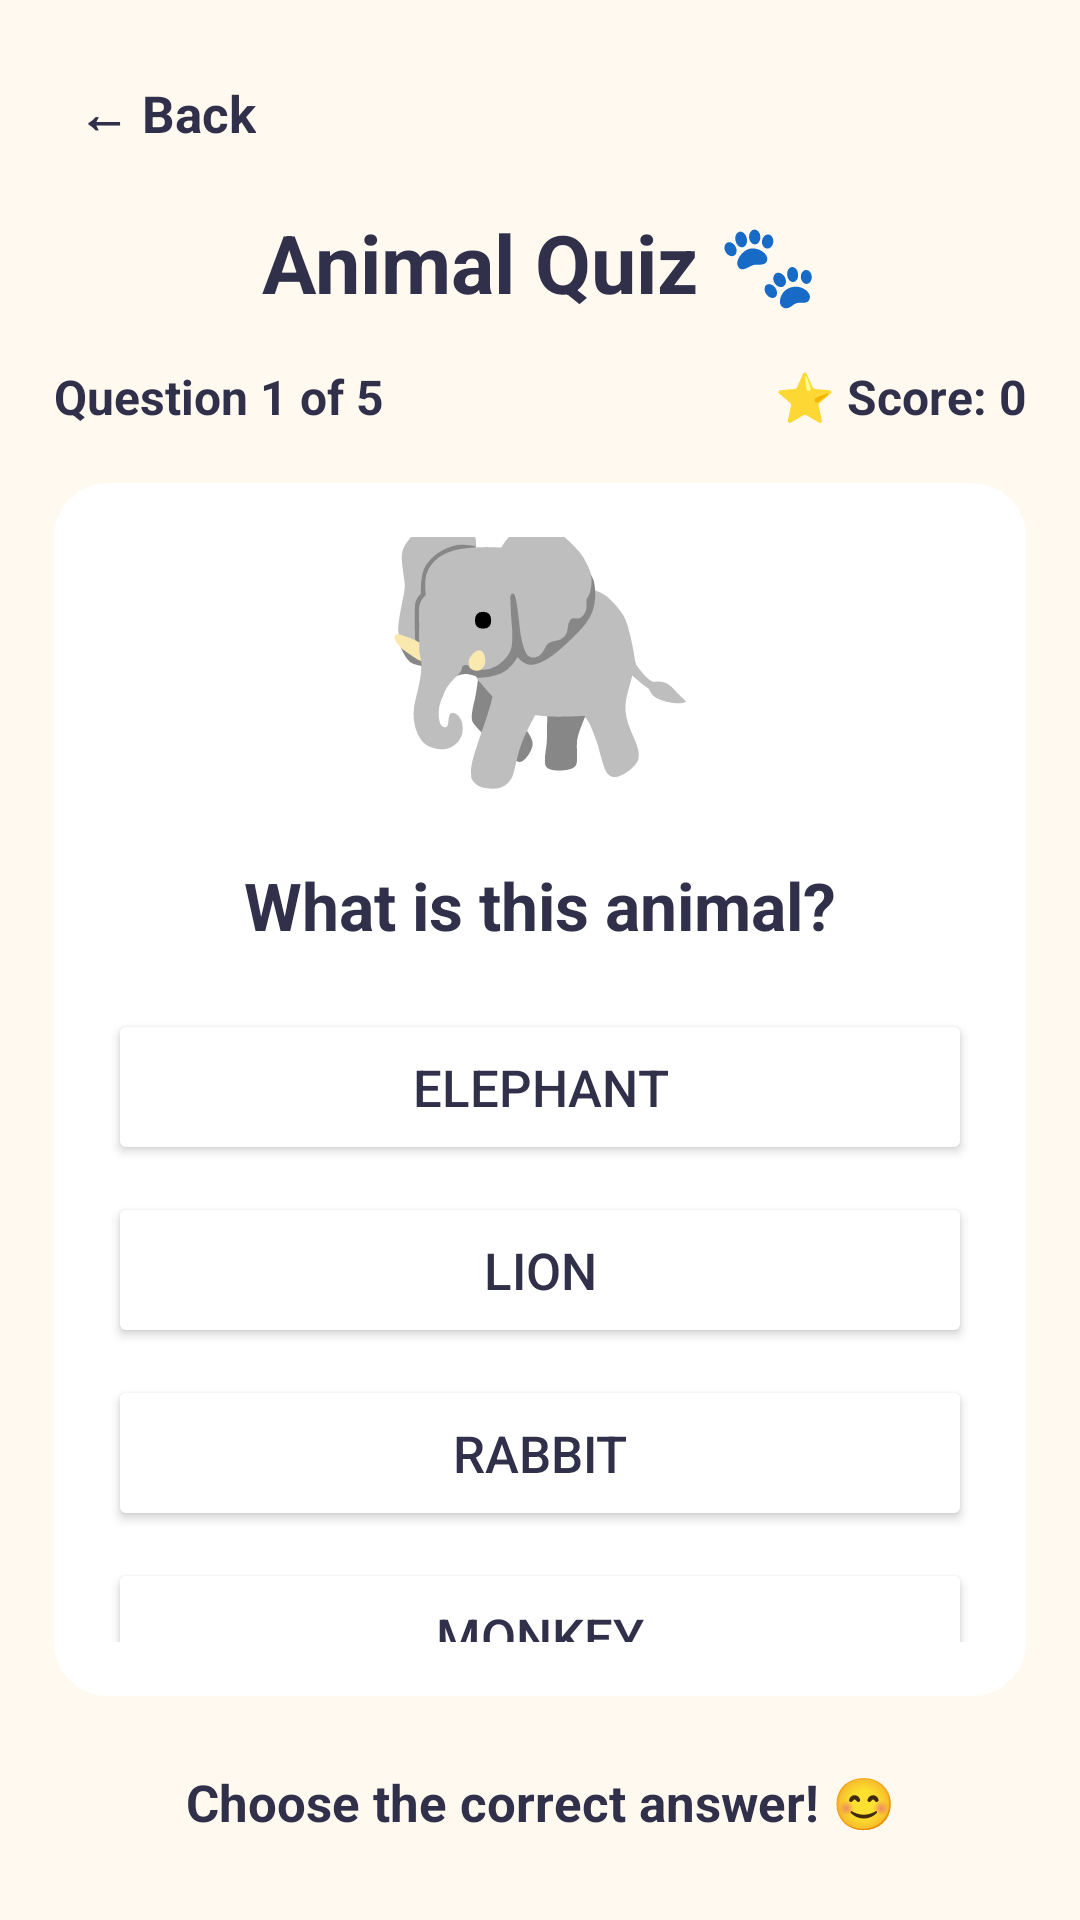

The Android layout XML behind this screen, and the referenced resources:
<!-- AndroidManifest.xml: application theme Theme.TinySteps -->
<!-- res/layout/activity_quiz.xml -->
<?xml version="1.0" encoding="utf-8"?>
<LinearLayout xmlns:android="http://schemas.android.com/apk/res/android"
    android:layout_width="match_parent"
    android:layout_height="match_parent"
    android:orientation="vertical"
    android:background="@color/ts_background"
    android:padding="18dp">

    <TextView
        android:id="@+id/btnQuizBack"
        android:layout_width="wrap_content"
        android:layout_height="wrap_content"
        android:text="← Back"
        android:textSize="17sp"
        android:textStyle="bold"
        android:textColor="@color/ts_text"
        android:padding="8dp" />

    <TextView
        android:layout_width="match_parent"
        android:layout_height="wrap_content"
        android:text="Animal Quiz 🐾"
        android:textSize="27sp"
        android:textStyle="bold"
        android:textColor="@color/ts_text"
        android:gravity="center"
        android:layout_marginTop="12dp"
        android:layout_marginBottom="16dp" />

    <LinearLayout
        android:id="@+id/quizContent"
        android:layout_width="match_parent"
        android:layout_height="0dp"
        android:layout_weight="1"
        android:orientation="vertical">

        <LinearLayout
            android:layout_width="match_parent"
            android:layout_height="wrap_content"
            android:orientation="horizontal"
            android:gravity="center_vertical"
            android:weightSum="2">

            <TextView
                android:id="@+id/tvQuestionNumber"
                android:layout_width="0dp"
                android:layout_height="wrap_content"
                android:layout_weight="1"
                android:text="Question 1 of 5"
                android:textSize="16sp"
                android:textStyle="bold"
                android:textColor="@color/ts_text" />

            <TextView
                android:id="@+id/tvQuizScore"
                android:layout_width="0dp"
                android:layout_height="wrap_content"
                android:layout_weight="1"
                android:text="⭐ Score: 0"
                android:textSize="16sp"
                android:textStyle="bold"
                android:textColor="@color/ts_text"
                android:gravity="end" />

        </LinearLayout>

        <LinearLayout
            android:layout_width="match_parent"
            android:layout_height="0dp"
            android:layout_weight="1"
            android:orientation="vertical"
            android:gravity="center"
            android:background="@drawable/bg_card_white"
            android:padding="18dp"
            android:layout_marginTop="18dp"
            android:layout_marginBottom="14dp">

            <TextView
                android:id="@+id/tvQuizAnimal"
                android:layout_width="match_parent"
                android:layout_height="wrap_content"
                android:text="🐘"
                android:textSize="88sp"
                android:gravity="center"
                android:layout_marginBottom="15dp" />

            <TextView
                android:id="@+id/tvQuizQuestion"
                android:layout_width="match_parent"
                android:layout_height="wrap_content"
                android:text="What is this animal?"
                android:textSize="22sp"
                android:textStyle="bold"
                android:textColor="@color/ts_text"
                android:gravity="center"
                android:layout_marginBottom="20dp" />

            <Button
                android:id="@+id/btnOption1"
                android:layout_width="match_parent"
                android:layout_height="52dp"
                android:text="Elephant"
                android:textSize="17sp"
                android:textColor="@color/ts_text"
                android:backgroundTint="#FFFFFF"
                android:layout_marginBottom="9dp" />

            <Button
                android:id="@+id/btnOption2"
                android:layout_width="match_parent"
                android:layout_height="52dp"
                android:text="Lion"
                android:textSize="17sp"
                android:textColor="@color/ts_text"
                android:backgroundTint="#FFFFFF"
                android:layout_marginBottom="9dp" />

            <Button
                android:id="@+id/btnOption3"
                android:layout_width="match_parent"
                android:layout_height="52dp"
                android:text="Rabbit"
                android:textSize="17sp"
                android:textColor="@color/ts_text"
                android:backgroundTint="#FFFFFF"
                android:layout_marginBottom="9dp" />

            <Button
                android:id="@+id/btnOption4"
                android:layout_width="match_parent"
                android:layout_height="52dp"
                android:text="Monkey"
                android:textSize="17sp"
                android:textColor="@color/ts_text"
                android:backgroundTint="#FFFFFF" />

        </LinearLayout>

        <TextView
            android:id="@+id/tvQuizFeedback"
            android:layout_width="match_parent"
            android:layout_height="wrap_content"
            android:text="Choose the correct answer! 😊"
            android:textSize="17sp"
            android:textStyle="bold"
            android:textColor="@color/ts_text"
            android:gravity="center"
            android:padding="10dp" />

        <Button
            android:id="@+id/btnNextQuestion"
            android:layout_width="match_parent"
            android:layout_height="55dp"
            android:text="Next Question ➜"
            android:textSize="17sp"
            android:textStyle="bold"
            android:visibility="gone"
            android:backgroundTint="@color/ts_primary"
            android:textColor="@color/white"
            android:layout_marginTop="8dp" />

    </LinearLayout>

    <LinearLayout
        android:id="@+id/resultContainer"
        android:layout_width="match_parent"
        android:layout_height="0dp"
        android:layout_weight="1"
        android:orientation="vertical"
        android:gravity="center"
        android:visibility="gone"
        android:background="@drawable/bg_card_white"
        android:padding="24dp">

        <TextView
            android:layout_width="match_parent"
            android:layout_height="wrap_content"
            android:text="Quiz Completed! 🎉"
            android:textSize="27sp"
            android:textStyle="bold"
            android:textColor="@color/ts_text"
            android:gravity="center"
            android:layout_marginBottom="25dp" />

        <TextView
            android:layout_width="match_parent"
            android:layout_height="wrap_content"
            android:text="Your Score"
            android:textSize="20sp"
            android:textColor="@color/ts_text"
            android:gravity="center" />

        <TextView
            android:id="@+id/tvFinalScore"
            android:layout_width="match_parent"
            android:layout_height="wrap_content"
            android:text="5 / 5"
            android:textSize="52sp"
            android:textStyle="bold"
            android:textColor="@color/ts_primary"
            android:gravity="center"
            android:layout_margin="15dp" />

        <TextView
            android:id="@+id/tvResultMessage"
            android:layout_width="match_parent"
            android:layout_height="wrap_content"
            android:text="Amazing! You are an Animal Expert! 🏆"
            android:textSize="19sp"
            android:textColor="@color/ts_text"
            android:gravity="center"
            android:layout_marginBottom="25dp" />

        <Button
            android:id="@+id/btnPlayAgain"
            android:layout_width="match_parent"
            android:layout_height="55dp"
            android:text="Play Again 🔄"
            android:textSize="17sp"
            android:textStyle="bold"
            android:backgroundTint="@color/ts_primary"
            android:textColor="@color/white" />

    </LinearLayout>

</LinearLayout>
<!-- resources referenced by this layout -->
<resources>
  <color name="ts_background">#FFF9F0</color>
  <color name="ts_primary">#8B7CF6</color>
  <color name="ts_text">#30304A</color>
  <color name="white">#FFFFFFFF</color>
  <!-- drawable bg_card_white (drawable) -->
  <?xml version="1.0" encoding="utf-8"?>
  <shape xmlns:android="http://schemas.android.com/apk/res/android">
      <solid android:color="@color/ts_surface" />
      <corners android:radius="18dp" />
  </shape>
  <style name="Theme.TinySteps" parent="Base.Theme.TinySteps" />
  <color name="ts_surface">#FFFFFFFF</color>
  <style name="Base.Theme.TinySteps" parent="Theme.Material3.DayNight.NoActionBar">
  
          <item name="colorPrimary">@color/ts_primary</item>
          <item name="colorOnPrimary">@color/white</item>
  
          <item name="colorSecondary">@color/ts_secondary</item>
          <item name="colorOnSecondary">@color/ts_text</item>
  
          <item name="android:colorBackground">@color/ts_background</item>
          <item name="colorSurface">@color/ts_surface</item>
          <item name="colorOnSurface">@color/ts_text</item>
  
          <item name="android:statusBarColor">@color/ts_background</item>
          <item name="android:navigationBarColor">@color/ts_background</item>
          <item name="android:windowLightStatusBar">true</item>
  
      </style>
  <color name="ts_secondary">#77DCC0</color>
</resources>
